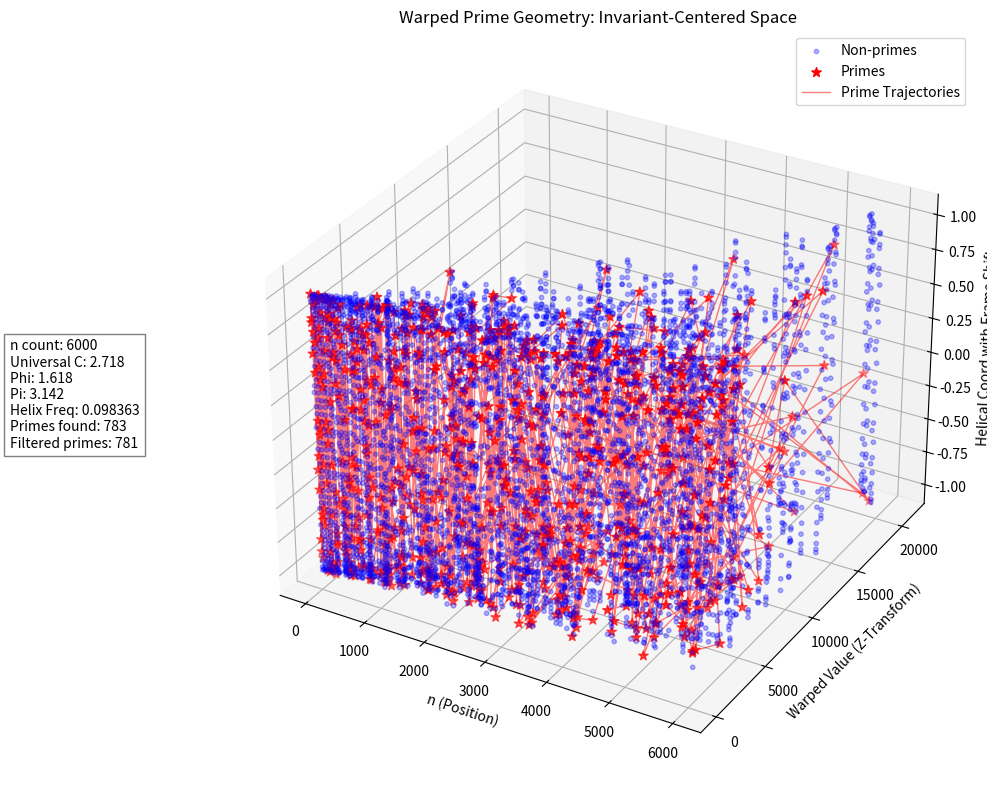

Here is the Python script that generated this plot:
import math
import numpy as np
import matplotlib.pyplot as plt
from mpl_toolkits.mplot3d import Axes3D
from sympy import isprime

# Universal constants from updated knowledge base
UNIVERSAL_C = math.e  # Invariant center (c analog)
PHI = (1 + math.sqrt(5)) / 2  # Golden ratio for resonance
PI = math.pi  # For gap scaling in Z form

class WarpedNumberspace:
    """
    Simplified implementation of Z = A(B/C), where A is the observed quantity (n),
    B is the rate (prime_gap), and C is the invariant.
    """
    def __init__(self, invariant: float = UNIVERSAL_C):
        self._invariant = invariant  # Central origin (C)

    def __call__(self, n: float, prime_gap: float = 1.0) -> float:
        """
        Compute Z = A(B/C), with A = n, B = prime_gap, C = invariant.
        """
        if n <= 1:
            return 0.0
        return n * (prime_gap / self._invariant)

# Demonstration parameters from prime_number_geometry and lightprimes
N_POINTS = 6000
HELIX_FREQ = 1 / (2 * PI * PHI)  # Optimized with golden ratio for resonance

# Generate data
n_vals = np.arange(1, N_POINTS + 1)
primality = np.vectorize(isprime)(n_vals)  # Use SymPy's isprime
primes = n_vals[primality]

# Precompute scaled prime gaps for each n
gaps = np.zeros(N_POINTS)
prev_prime = 2  # First prime
gap_index = 0
for n in range(1, N_POINTS + 1):
    if gap_index < len(primes) and n == primes[gap_index]:
        if gap_index + 1 < len(primes):
            actual_gap = primes[gap_index + 1] - n
        else:
            actual_gap = primes[gap_index] - primes[gap_index - 1]  # Use last gap for the final prime
        gaps[n-1] = actual_gap / PI
        prev_prime = n
        gap_index += 1
    else:
        if gap_index < len(primes):
            next_prime = primes[gap_index]
            actual_gap = next_prime - prev_prime
        else:
            actual_gap = primes[-1] - primes[-2]  # Use last gap if beyond
        gaps[n-1] = actual_gap / PI

# Instantiate warped space
warped_space = WarpedNumberspace()

# Compute y in warped space (no pre-transform; space handles it)
y = np.array([warped_space(n, gaps[int(n)-1]) for n in n_vals])

# Z for helix
z = np.sin(PI * HELIX_FREQ * n_vals)

# Split primes vs non-primes
x_primes = n_vals[primality]
y_primes = y[primality]
z_primes = z[primality]

x_nonprimes = n_vals[~primality]
y_nonprimes = y[~primality]
z_nonprimes = z[~primality]

# Additional insight: Vortex filter from z_metric for efficiency
def apply_vortex_filter(numbers: np.array) -> np.array:
    """Eliminate ~71% composites via geometric constraints."""
    return numbers[(numbers > 3) & (numbers % 2 != 0) & (numbers % 3 != 0)]

filtered_primes = apply_vortex_filter(n_vals[primality])
print(f"Filtered primes: {len(filtered_primes)} out of {np.sum(primality)}")

# Visualize warped geometry
fig = plt.figure(figsize=(12, 8))
ax = fig.add_subplot(111, projection='3d')

ax.scatter(x_nonprimes, y_nonprimes, z_nonprimes, c='blue', alpha=0.3, s=10, label='Non-primes')
ax.scatter(x_primes, y_primes, z_primes, c='red', marker='*', s=50, label='Primes')

# Connect consecutive primes with lines
ax.plot(x_primes, y_primes, z_primes, 'r-', alpha=0.5, linewidth=1, label='Prime Trajectories')

ax.set_xlabel('n (Position)')
ax.set_ylabel('Warped Value (Z-Transform)')
ax.set_zlabel('Helical Coord with Frame Shifts')
ax.set_title('Warped Prime Geometry: Invariant-Centered Space')
ax.legend()

# Add custom legend on the left side
info_text = f"n count: {N_POINTS}\n"
info_text += f"Universal C: {UNIVERSAL_C:.3f}\n"
info_text += f"Phi: {PHI:.3f}\n"
info_text += f"Pi: {PI:.3f}\n"
info_text += f"Helix Freq: {HELIX_FREQ:.6f}\n"
info_text += f"Primes found: {np.sum(primality)}\n"
info_text += f"Filtered primes: {len(filtered_primes)}"

fig.text(0.01, 0.5, info_text, va='center', ha='left', fontsize=10, bbox=dict(facecolor='white', alpha=0.5))

plt.tight_layout()
plt.show()
